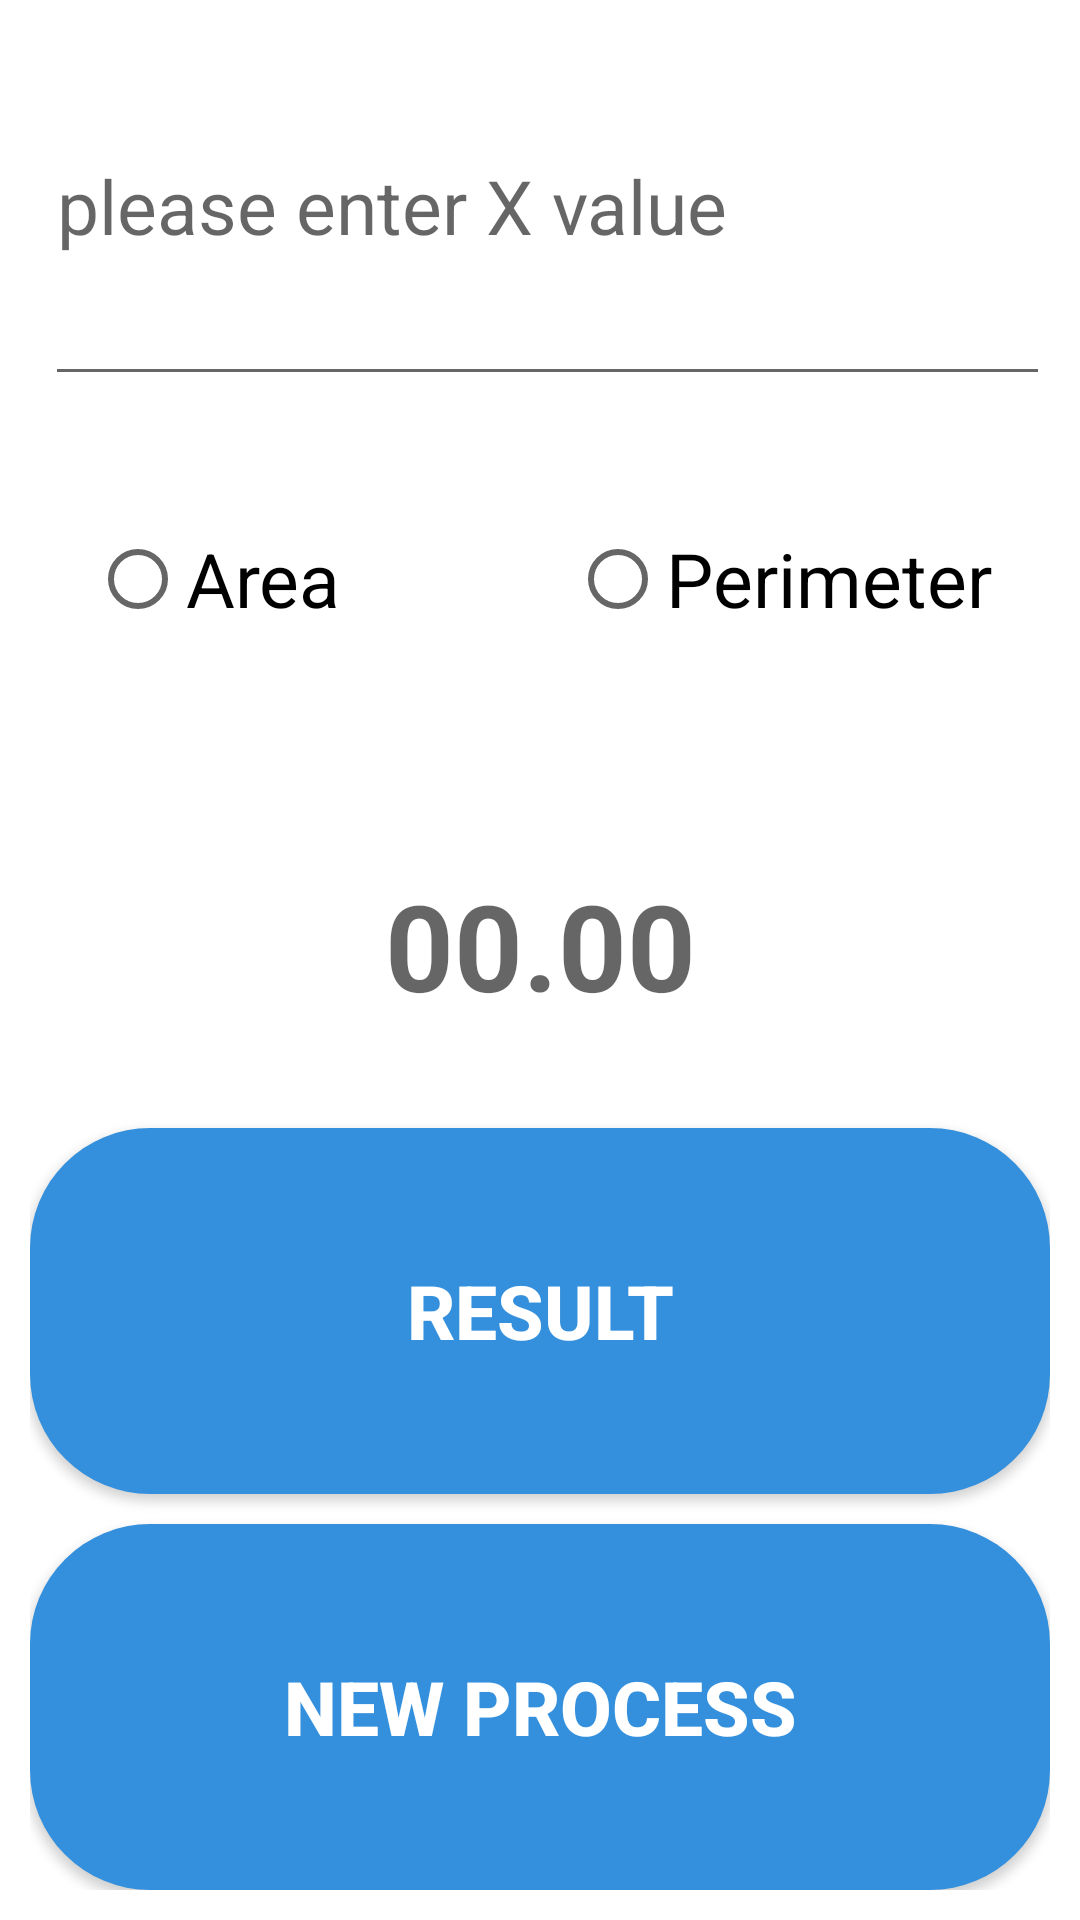

The Android layout XML behind this screen, and the referenced resources:
<!-- AndroidManifest.xml: application theme Theme.GeometricalShape -->
<!-- res/layout/activity_circle.xml -->
<?xml version="1.0" encoding="utf-8"?>
<layout xmlns:android="http://schemas.android.com/apk/res/android"
    xmlns:app="http://schemas.android.com/apk/res-auto"
    xmlns:tools="http://schemas.android.com/tools">

    <data>

    </data>

    <LinearLayout
        android:layout_width="match_parent"
        android:layout_height="match_parent"
        tools:context=".Circle"
        android:orientation="vertical"
        android:padding="10dp">

        <EditText
            android:id="@+id/x_field"
            android:layout_width="match_parent"
            android:layout_height="0dp"
            android:layout_weight="1"
            android:textSize="25sp"
            android:hint="@string/please_enter_x_value"
            android:inputType="numberDecimal"
            android:maxLength="4"
            android:layout_marginStart="5dp"
            android:layout_marginLeft="5dp"
            android:textColor="@color/black"
            android:paddingBottom="15dp" />

        <RadioGroup
            android:id="@+id/radioGroup"
            android:layout_width="match_parent"
            android:layout_height="0dp"
            android:layout_weight="1"
            android:orientation="horizontal"
            android:gravity="center_vertical"
            android:layout_marginStart="20dp"
            android:layout_marginLeft="20dp">

            <RadioButton
                android:id="@+id/area_rb"
                android:layout_width="0dp"
                android:layout_height="match_parent"
                android:layout_weight="1"
                android:text="@string/area"
                android:textSize="25sp" />

            <RadioButton
                android:id="@+id/perimeter_rb"
                android:layout_width="0dp"
                android:layout_height="match_parent"
                android:layout_weight="1"
                android:text="@string/perimeter"
                android:textSize="25sp" />
        </RadioGroup>

        <TextView
            android:id="@+id/result_txt"
            android:layout_width="match_parent"
            android:layout_height="0dp"
            android:layout_weight="1"
            android:textSize="40sp"
            android:textStyle="bold"
            android:textColor="@color/black"
            android:hint="00.00"
            android:gravity="center" />

        <Button
            android:id="@+id/result_btn"
            android:layout_width="match_parent"
            android:layout_height="0dp"
            android:layout_weight="1"
            android:background="@drawable/cstom_shape"
            android:textColor="@color/white"
            android:textSize="25sp"
            android:textStyle="bold"
            android:text="@string/result"
            android:layout_marginBottom="10dp" />

        <Button
            android:id="@+id/new_operation_btn"
            android:layout_width="match_parent"
            android:layout_height="0dp"
            android:layout_weight="1"
            android:background="@drawable/cstom_shape"
            android:textColor="@color/white"
            android:textSize="25sp"
            android:textStyle="bold"
            android:text="@string/new_process" />

    </LinearLayout>
</layout>
<!-- resources referenced by this layout -->
<resources>
  <color name="black">#FF000000</color>
  <color name="white">#FFFFFFFF</color>
  <!-- drawable cstom_shape (drawable) -->
  <?xml version="1.0" encoding="utf-8"?>
  <shape xmlns:android="http://schemas.android.com/apk/res/android"
      android:shape="rectangle">
      <solid android:color="@color/purple_500">
      </solid>
      <corners android:radius="40dp"></corners>
      <stroke android:color="@color/white"></stroke>
  
  </shape>
  <string name="area">Area</string>
  <string name="new_process">NEW PROCESS</string>
  <string name="perimeter">Perimeter</string>
  <string name="please_enter_x_value">please enter X value</string>
  <string name="result">RESULT</string>
  <style name="Theme.GeometricalShape" parent="Theme.MaterialComponents.DayNight.NoActionBar">
          
          <item name="colorPrimary">@color/purple_500</item>
          <item name="colorPrimaryVariant">@color/purple_700</item>
          <item name="colorOnPrimary">@color/white</item>
          
          <item name="colorSecondary">@color/teal_200</item>
          <item name="colorSecondaryVariant">@color/teal_700</item>
          <item name="colorOnSecondary">@color/black</item>
          
          <item name="android:statusBarColor" tools:targetApi="l">?attr/colorPrimaryVariant</item>
          
      </style>
  <color name="purple_500">#3490dc</color>
  <color name="purple_700">#1A73BC</color>
  <color name="teal_200">#3490dc</color>
  <color name="teal_700">#FF018786</color>
</resources>
